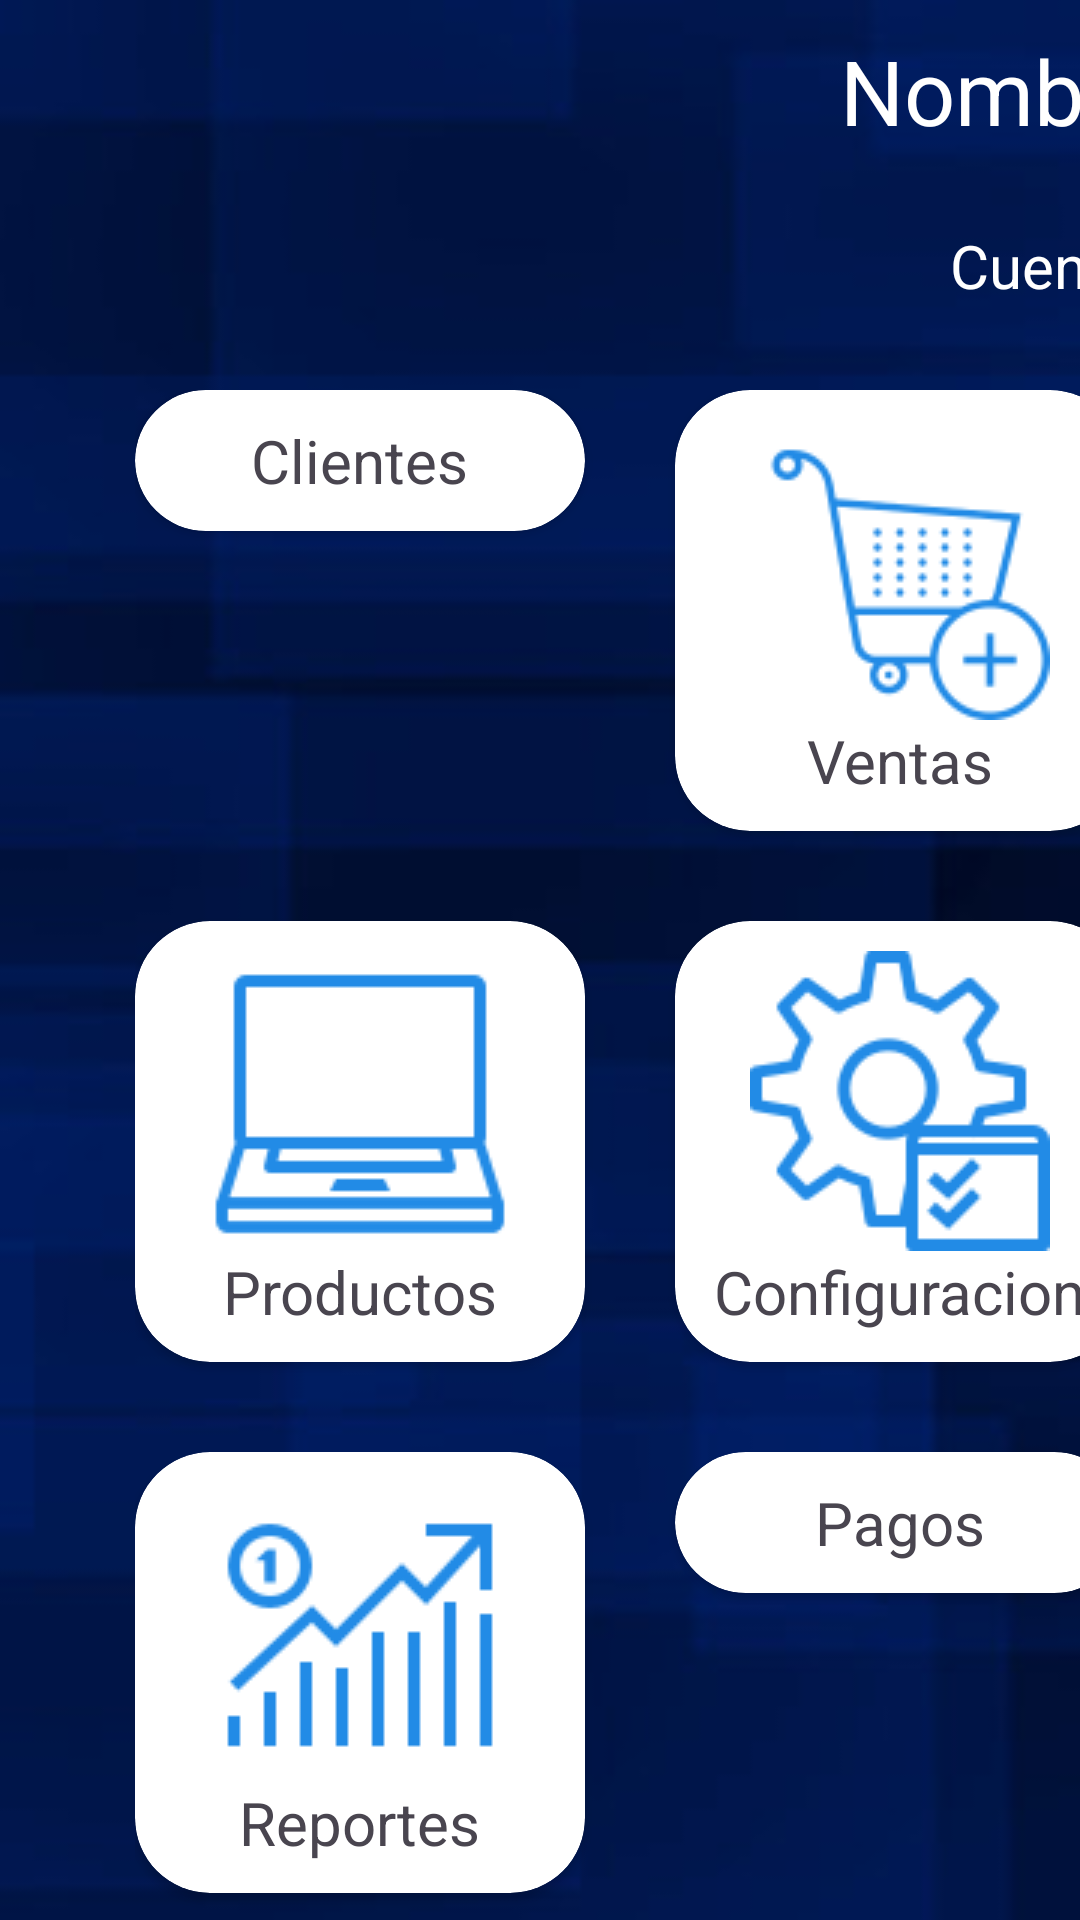

Layout XML and referenced resources for this Android screen:
<!-- AndroidManifest.xml: application theme Theme.AppMovil1524952 -->
<!-- res/layout/activity_menu.xml -->
<?xml version="1.0" encoding="utf-8"?>
<LinearLayout xmlns:android="http://schemas.android.com/apk/res/android"
    xmlns:app="http://schemas.android.com/apk/res-auto"
    xmlns:tools="http://schemas.android.com/tools"
    android:id="@+id/main"
    android:layout_width="match_parent"
    android:layout_height="match_parent"
    tools:context=".Register"
    android:orientation="vertical"
    android:background="@drawable/menu">


    <TextView
        android:layout_width="120dp"
        android:layout_height="50sp"
        android:layout_marginStart="280dp"
        android:layout_marginTop="10dp"
        android:text="Nombre"
        android:textColor="@color/white"
        android:textSize="30sp" />

    <TextView
        android:layout_width="80dp"
        android:layout_height="30sp"
        android:layout_marginStart="300dp"
        android:layout_marginTop="15dp"
        android:gravity="end"
        android:text="Cuenta"
        android:textColor="@color/white"
        android:textSize="20dp"
        />

    <GridLayout
        android:layout_width="346dp"
        android:layout_height="wrap_content"
        android:layout_marginStart="45dp"
        android:layout_marginTop="25dp"
        android:columnCount="2"
        android:rowCount="3">

        <androidx.cardview.widget.CardView
            android:layout_width="150dp"
            android:layout_row="0"
            android:layout_column="0"
            android:layout_marginEnd="30dp"
            android:layout_marginBottom="30dp"
            android:background="@color/white"
            app:cardCornerRadius="25dp">

            <LinearLayout
                android:layout_width="match_parent"
                android:layout_height="wrap_content"
                android:layout_margin="10dp"
                android:orientation="vertical">

                <ImageView
                    android:id="@+id/btnclientess"
                    android:layout_width="match_parent"
                    android:layout_height="wrap_content"
                    android:src="@drawable/cliente" />

                <TextView
                    android:layout_width="wrap_content"
                    android:layout_height="match_parent"
                    android:layout_gravity="center"
                    android:text="Clientes"
                    android:textSize="20dp" />

            </LinearLayout>
        </androidx.cardview.widget.CardView>

        <androidx.cardview.widget.CardView
            android:layout_width="150dp"
            android:layout_row="0"
            android:layout_column="1"
            android:layout_marginEnd="30dp"
            android:layout_marginBottom="30dp"
            android:background="@color/white"
            app:cardCornerRadius="25dp">

            <LinearLayout
                android:layout_width="match_parent"
                android:layout_height="wrap_content"
                android:layout_margin="10dp"
                android:orientation="vertical">

                <ImageView
                    android:layout_width="match_parent"
                    android:layout_height="wrap_content"
                    android:src="@drawable/carrito" />

                <TextView
                    android:layout_width="wrap_content"
                    android:layout_height="match_parent"
                    android:layout_gravity="center"
                    android:text="Ventas"
                    android:textSize="20dp" />

            </LinearLayout>
        </androidx.cardview.widget.CardView>

        <androidx.cardview.widget.CardView
            android:layout_width="150dp"
            android:layout_row="1"
            android:layout_column="0"
            android:layout_marginEnd="30dp"
            android:layout_marginBottom="30dp"
            android:background="@color/white"
            app:cardCornerRadius="25dp">

            <LinearLayout
                android:layout_width="match_parent"
                android:layout_height="wrap_content"
                android:layout_margin="10dp"
                android:orientation="vertical">

                <ImageView
                    android:layout_width="match_parent"
                    android:layout_height="wrap_content"
                    android:src="@drawable/laptop" />

                <TextView
                    android:layout_width="wrap_content"
                    android:layout_height="match_parent"
                    android:layout_gravity="center"
                    android:text="Productos"
                    android:textSize="20dp" />

            </LinearLayout>
        </androidx.cardview.widget.CardView>

        <androidx.cardview.widget.CardView
            android:layout_width="150dp"
            android:layout_row="1"
            android:layout_column="1"
            android:layout_marginEnd="30dp"
            android:layout_marginBottom="30dp"
            android:background="@color/white"
            app:cardCornerRadius="25dp">

            <LinearLayout
                android:layout_width="match_parent"
                android:layout_height="wrap_content"
                android:layout_margin="10dp"
                android:orientation="vertical">

                <ImageView
                    android:layout_width="match_parent"
                    android:layout_height="wrap_content"
                    android:src="@drawable/configuracion" />

                <TextView
                    android:layout_width="wrap_content"
                    android:layout_height="match_parent"
                    android:layout_gravity="center"
                    android:text="Configuracion"
                    android:textSize="20dp" />

            </LinearLayout>
        </androidx.cardview.widget.CardView>

        <androidx.cardview.widget.CardView
            android:layout_width="150dp"
            android:layout_row="2"
            android:layout_column="0"
            android:layout_marginEnd="30dp"
            android:layout_marginBottom="30dp"
            android:background="@color/white"
            app:cardCornerRadius="25dp">

            <LinearLayout
                android:layout_width="match_parent"
                android:layout_height="wrap_content"
                android:layout_margin="10dp"
                android:orientation="vertical">

                <ImageView
                    android:layout_width="match_parent"
                    android:layout_height="wrap_content"
                    android:src="@drawable/reporte" />

                <TextView
                    android:layout_width="wrap_content"
                    android:layout_height="match_parent"
                    android:layout_gravity="center"
                    android:text="Reportes"
                    android:textSize="20dp" />

            </LinearLayout>
        </androidx.cardview.widget.CardView>

        <androidx.cardview.widget.CardView
            android:layout_width="150dp"
            android:layout_row="2"
            android:layout_column="1"
            android:layout_marginEnd="30dp"
            android:layout_marginBottom="30dp"
            android:background="@color/white"
            app:cardCornerRadius="25dp">

            <LinearLayout
                android:layout_width="match_parent"
                android:layout_height="wrap_content"
                android:layout_margin="10dp"
                android:orientation="vertical">

                <ImageView
                    android:layout_width="match_parent"
                    android:layout_height="wrap_content"
                    android:src="@drawable/ventas" />

                <TextView
                    android:layout_width="wrap_content"
                    android:layout_height="match_parent"
                    android:layout_gravity="center"
                    android:text="Pagos"
                    android:textSize="20dp" />

            </LinearLayout>
        </androidx.cardview.widget.CardView>

    </GridLayout>

    <Button
        android:id="@+id/btncerrarsesionMenu"
        android:layout_width="wrap_content"
        android:layout_height="60dp"
        android:layout_gravity="center"
        android:backgroundTint="@color/black"
        android:text="Cerrar Sesion"
        android:textSize="20dp" />

</LinearLayout>
<!-- resources referenced by this layout -->
<resources>
  <!-- drawable carrito: png bitmap (drawable, 2749 bytes) -->
  <!-- drawable configuracion: png bitmap (drawable, 3350 bytes) -->
  <!-- drawable laptop: png bitmap (drawable, 1095 bytes) -->
  <!-- drawable menu: jpg bitmap (drawable, 6451 bytes) -->
  <!-- drawable reporte: png bitmap (drawable, 1820 bytes) -->
  <style name="Theme.AppMovil1524952" parent="Base.Theme.AppMovil1524952" />
  <style name="Base.Theme.AppMovil1524952" parent="Theme.Material3.DayNight.NoActionBar">
          
          
      </style>
  <!-- not gathered from this repository: default colours our renderer supplied (Android Studio template values) -->
  <color name="black">#FF000000</color>
  <color name="white">#FFFFFFFF</color>
</resources>
